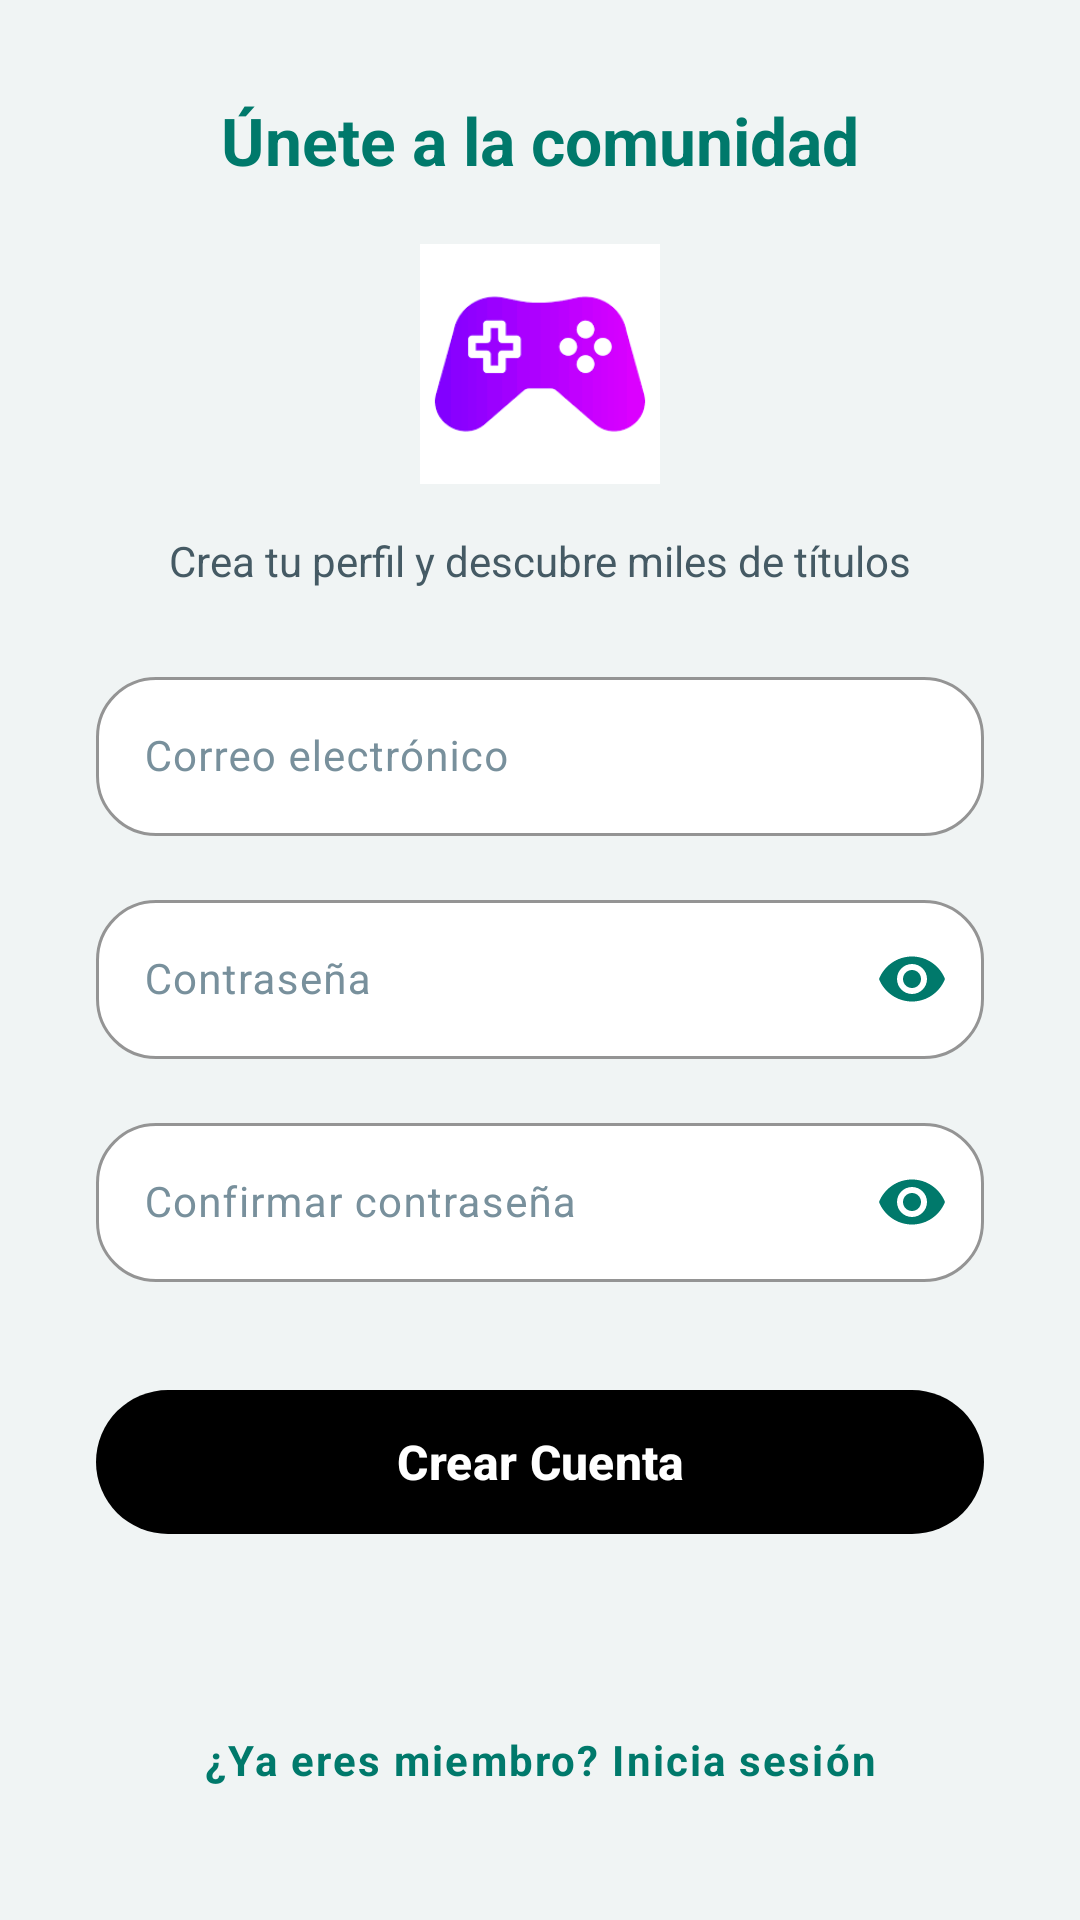

Android layout source for this screen:
<!-- AndroidManifest.xml: application theme Theme.GameVault -->
<!-- res/layout/fragment_register.xml -->
<?xml version="1.0" encoding="utf-8"?>
<androidx.core.widget.NestedScrollView xmlns:android="http://schemas.android.com/apk/res/android"
    xmlns:app="http://schemas.android.com/apk/res-auto" xmlns:tools="http://schemas.android.com/tools"
    android:layout_width="match_parent" android:layout_height="match_parent"
    android:background="@color/mainBackground" android:fillViewport="true"
    tools:context=".onboarding.signup.RegisterFragment">

    <androidx.constraintlayout.widget.ConstraintLayout
        android:layout_width="match_parent" android:layout_height="wrap_content">

        <TextView android:id="@+id/tvTitle"
            android:layout_width="wrap_content" android:layout_height="wrap_content"
            android:layout_marginTop="32dp" android:text="@string/createAccountTitle"
            android:textColor="@color/primary" android:textSize="22sp" android:textStyle="bold"
            app:layout_constraintTop_toTopOf="parent"
            app:layout_constraintStart_toStartOf="parent"
            app:layout_constraintEnd_toEndOf="parent"/>

        <ImageView android:id="@+id/imgLogo"
            android:layout_width="80dp" android:layout_height="80dp"
            android:layout_marginTop="20dp" android:src="@drawable/ic_logo"
            android:contentDescription="@string/app_name"
            app:layout_constraintTop_toBottomOf="@+id/tvTitle"
            app:layout_constraintStart_toStartOf="parent"
            app:layout_constraintEnd_toEndOf="parent"/>

        <TextView android:id="@+id/tvSubtitle"
            android:layout_width="0dp" android:layout_height="wrap_content"
            android:layout_marginStart="32dp" android:layout_marginEnd="32dp" android:layout_marginTop="16dp"
            android:text="@string/registerSubtitle"
            android:textColor="@color/textSecondary" android:textSize="14sp"
            android:gravity="center"
            app:layout_constraintTop_toBottomOf="@+id/imgLogo"
            app:layout_constraintStart_toStartOf="parent"
            app:layout_constraintEnd_toEndOf="parent"/>

        <com.google.android.material.textfield.TextInputLayout style="@style/passwordTil"
            android:id="@+id/emailTil"
            android:layout_width="0dp" android:layout_height="wrap_content"
            android:layout_marginStart="32dp" android:layout_marginTop="24dp" android:layout_marginEnd="32dp"
            android:hint="@string/mail"
            app:layout_constraintTop_toBottomOf="@+id/tvSubtitle"
            app:layout_constraintStart_toStartOf="parent"
            app:layout_constraintEnd_toEndOf="parent">
            <com.google.android.material.textfield.TextInputEditText style="@style/passwordTiet"
                android:id="@+id/emailTiet" android:layout_width="match_parent"
                android:layout_height="wrap_content" android:inputType="textEmailAddress"/>
        </com.google.android.material.textfield.TextInputLayout>

        <com.google.android.material.textfield.TextInputLayout style="@style/passwordTil"
            android:id="@+id/passwordTil"
            android:layout_width="0dp" android:layout_height="wrap_content"
            android:layout_marginStart="32dp" android:layout_marginTop="16dp" android:layout_marginEnd="32dp"
            android:hint="@string/password"
            app:endIconMode="password_toggle" app:endIconTint="@color/primary"
            app:layout_constraintTop_toBottomOf="@+id/emailTil"
            app:layout_constraintStart_toStartOf="parent"
            app:layout_constraintEnd_toEndOf="parent">
            <com.google.android.material.textfield.TextInputEditText style="@style/passwordTiet"
                android:id="@+id/passwordTiet" android:layout_width="match_parent"
                android:layout_height="wrap_content" android:inputType="textPassword"/>
        </com.google.android.material.textfield.TextInputLayout>

        <com.google.android.material.textfield.TextInputLayout style="@style/passwordTil"
            android:id="@+id/confirmPasswordTil"
            android:layout_width="0dp" android:layout_height="wrap_content"
            android:layout_marginStart="32dp" android:layout_marginTop="16dp" android:layout_marginEnd="32dp"
            android:hint="@string/confirmPassword"
            app:endIconMode="password_toggle" app:endIconTint="@color/primary"
            app:layout_constraintTop_toBottomOf="@+id/passwordTil"
            app:layout_constraintStart_toStartOf="parent"
            app:layout_constraintEnd_toEndOf="parent">
            <com.google.android.material.textfield.TextInputEditText style="@style/passwordTiet"
                android:id="@+id/confirmPasswordTiet" android:layout_width="match_parent"
                android:layout_height="wrap_content" android:inputType="textPassword"/>
        </com.google.android.material.textfield.TextInputLayout>

        <com.google.android.material.button.MaterialButton style="@style/signUpButton"
            android:id="@+id/signInButton"
            android:layout_width="0dp" android:layout_height="wrap_content"
            android:layout_marginStart="32dp" android:layout_marginTop="32dp" android:layout_marginEnd="32dp"
            android:text="@string/registerButton"
            app:layout_constraintTop_toBottomOf="@+id/confirmPasswordTil"
            app:layout_constraintStart_toStartOf="parent"
            app:layout_constraintEnd_toEndOf="parent"/>

        <TextView style="@style/signInLabel" android:id="@+id/registerText"
            android:layout_width="0dp" android:layout_height="wrap_content"
            android:layout_marginStart="32dp" android:layout_marginTop="40dp"
            android:layout_marginEnd="32dp" android:layout_marginBottom="32dp"
            android:text="@string/backToSignIn" android:padding="12dp"
            android:textColor="@color/primary" android:textStyle="bold"
            app:layout_constraintTop_toBottomOf="@+id/signInButton"
            app:layout_constraintBottom_toBottomOf="parent"
            app:layout_constraintStart_toStartOf="parent"
            app:layout_constraintEnd_toEndOf="parent"
            app:layout_constraintVertical_bias="1.0"/>

    </androidx.constraintlayout.widget.ConstraintLayout>
</androidx.core.widget.NestedScrollView>
<!-- resources referenced by this layout -->
<resources>
  <color name="mainBackground">#F0F4F4</color>
  <color name="primary">#00796B</color>
  <color name="textSecondary">#455A64</color>
  <!-- drawable ic_logo: png bitmap (drawable, 2875 bytes) -->
  <string name="app_name">GameVault</string>
  <string name="backToSignIn">¿Ya eres miembro? Inicia sesión</string>
  <string name="confirmPassword">Confirmar contraseña</string>
  <string name="createAccountTitle">Únete a la comunidad</string>
  <string name="mail">Correo electrónico</string>
  <string name="password">Contraseña</string>
  <string name="registerButton">Crear Cuenta</string>
  <string name="registerSubtitle">Crea tu perfil y descubre miles de títulos</string>
  <style name="passwordTiet">
          <item name="android:textColor">@color/textPrimary</item>
          <item name="android:textColorHint">@color/textTertiary</item>
          <item name="android:textSize">14sp</item>
      </style>
  <style name="passwordTil" parent="Widget.Material3.TextInputLayout.OutlinedBox">
          <item name="boxBackgroundColor">@color/inputBackground</item>
          <item name="boxStrokeColor">@color/primary</item>
          <item name="hintTextColor">@color/primary</item>
          <item name="android:textColorHint">@color/textTertiary</item>
          <item name="boxCornerRadiusTopStart">20dp</item>
          <item name="boxCornerRadiusTopEnd">20dp</item>
          <item name="boxCornerRadiusBottomStart">20dp</item>
          <item name="boxCornerRadiusBottomEnd">20dp</item>
      </style>
  <style name="signInLabel" parent="TextAppearance.Material3.BodyMedium">
          <item name="android:textColor">@color/textPrimary</item>
          <item name="android:textSize">14sp</item>
          <item name="android:textAlignment">center</item>
          <item name="android:gravity">center</item>
          <item name="android:letterSpacing">0.05</item>
      </style>
  <style name="signUpButton" parent="Widget.Material3.Button">
          <item name="android:textAllCaps">false</item>
          <item name="cornerRadius">24dp</item>
          <item name="backgroundTint">@color/button_background</item>
          <item name="android:textColor">@color/button_text</item>
          <item name="android:textSize">16sp</item>
          <item name="android:textStyle">bold</item>
          <item name="android:minHeight">56dp</item>
      </style>
  <style name="Theme.GameVault" parent="Base.Theme.GameVault" />
  <color name="textPrimary">#102A2D</color>
  <color name="textTertiary">#78909C</color>
  <color name="inputBackground">#FFFFFF</color>
  <style name="Base.Theme.GameVault" parent="Theme.Material3.DayNight.NoActionBar">
          <item name="colorPrimary">@color/primary</item>
          <item name="android:statusBarColor">@color/white</item>
          <item name="android:windowLightStatusBar">true</item>
      </style>
  <color name="white">#FFFFFFFF</color>
</resources>
